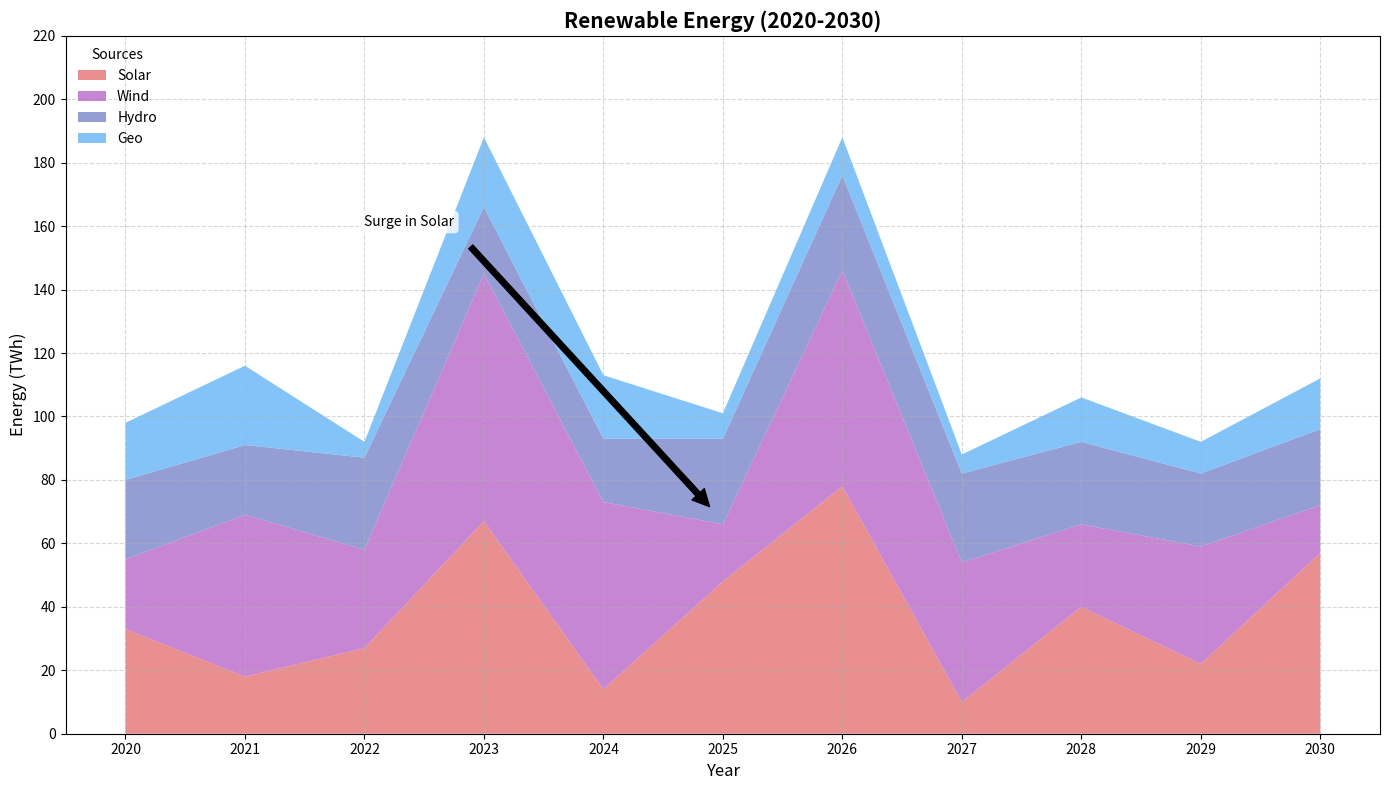

Source code (Python):
import matplotlib.pyplot as plt
import numpy as np

years = np.arange(2020, 2031)
solar = np.array([33, 18, 27, 67, 14, 48, 78, 10, 40, 22, 57])
wind = np.array([22, 51, 31, 78, 59, 18, 68, 44, 26, 37, 15])
hydro = np.array([25, 22, 29, 21, 20, 27, 30, 28, 26, 23, 24])
geo = np.array([18, 25, 5, 22, 20, 8, 12, 6, 14, 10, 16])

data = np.vstack([solar, wind, hydro, geo])

fig, ax = plt.subplots(figsize=(14, 8))

ax.stackplot(years, data, labels=['Solar', 'Wind', 'Hydro', 'Geo'],
             colors=['#e57373', '#ba68c8', '#7986cb', '#64b5f6'], alpha=0.8)

ax.set_title('Renewable Energy (2020-2030)', fontsize=15, fontweight='bold')
ax.set_xlabel('Year', fontsize=12)
ax.set_ylabel('Energy (TWh)', fontsize=12)
ax.legend(loc='upper left', title='Sources', fontsize=10, frameon=False)

ax.set_xticks(years)
ax.set_yticks(np.arange(0, 221, 20))
ax.grid(True, linestyle='--', alpha=0.5)

ax.annotate('Surge in Solar', xy=(2025, 67), xytext=(2022, 160),
            arrowprops=dict(facecolor='black', shrink=0.05), fontsize=10,
            bbox=dict(boxstyle='round,pad=0.3', edgecolor='none', facecolor='white', alpha=0.8))

plt.tight_layout()
plt.show()
